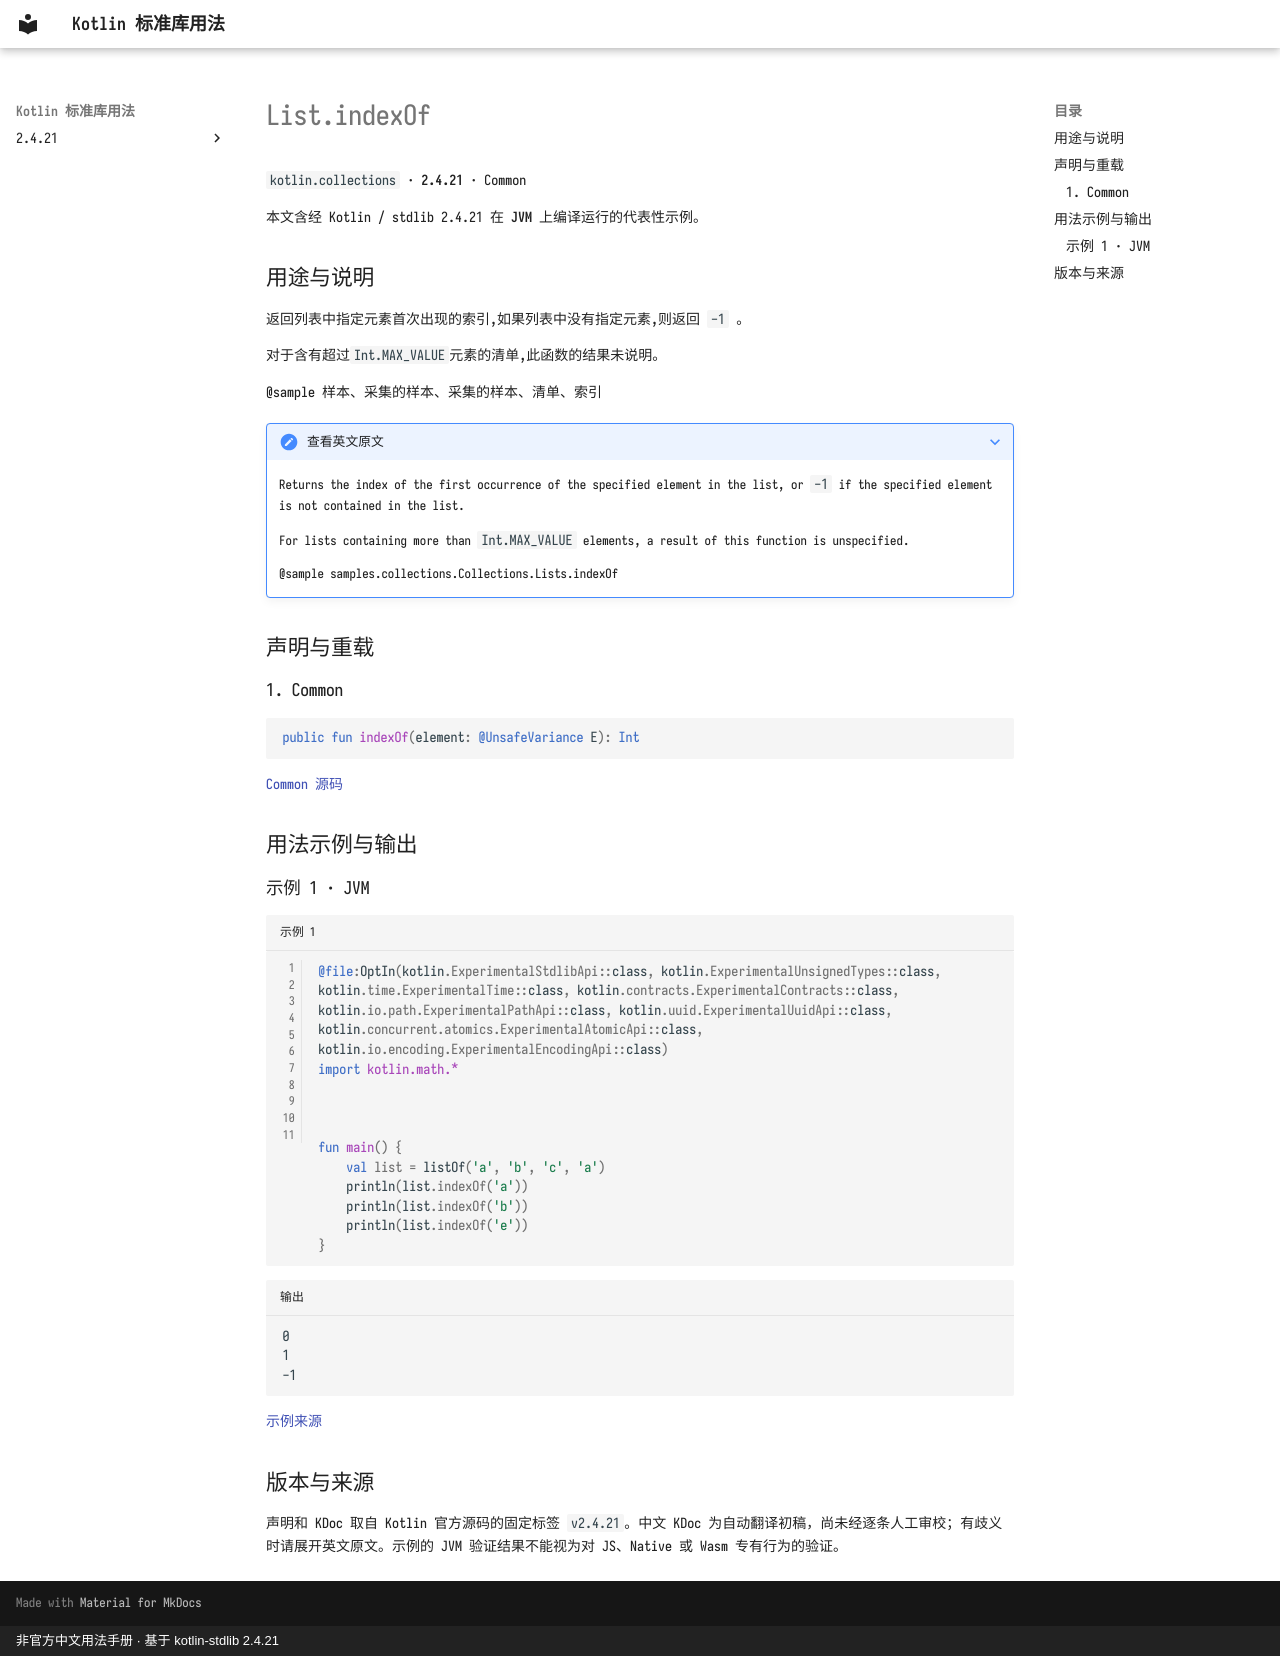

repository: oooooooko/kotlin-stdlib-docs · page: zh/api/kotlin.collections/list-indexof--5b05988f/index.html · generator: mkdocs · copyright: 非官方中文用法手册 · 基于 kotlin-stdlib 2.4.21

# List.indexOf

`kotlin.collections` · **2.4.21** · Common

本文含经 Kotlin / stdlib 2.4.21 在 **JVM** 上编译运行的代表性示例。

## 用途与说明

返回列表中指定元素首次出现的索引,如果列表中没有指定元素,则返回 `-1` 。

对于含有超过`Int.MAX_VALUE`元素的清单,此函数的结果未说明。

@sample 样本、采集的样本、采集的样本、清单、索引

??? note "查看英文原文"

    Returns the index of the first occurrence of the specified element in the list, or `-1` if the specified
    element is not contained in the list.
    
    For lists containing more than `Int.MAX_VALUE` elements, a result of this function is unspecified.
    
    @sample samples.collections.Collections.Lists.indexOf

## 声明与重载

### 1. Common

```kotlin
public fun indexOf(element: @UnsafeVariance E): Int
```

[Common 源码](https://github.com/JetBrains/kotlin/blob/v2.4.21/libraries/stdlib/src/kotlin/Collections.kt#L240)

## 用法示例与输出

### 示例 1 · JVM

```kotlin title="示例 1" linenums="1"
@file:OptIn(kotlin.ExperimentalStdlibApi::class, kotlin.ExperimentalUnsignedTypes::class, kotlin.time.ExperimentalTime::class, kotlin.contracts.ExperimentalContracts::class, kotlin.io.path.ExperimentalPathApi::class, kotlin.uuid.ExperimentalUuidApi::class, kotlin.concurrent.atomics.ExperimentalAtomicApi::class, kotlin.io.encoding.ExperimentalEncodingApi::class)
import kotlin.math.*



fun main() {
    val list = listOf('a', 'b', 'c', 'a')
    println(list.indexOf('a'))
    println(list.indexOf('b'))
    println(list.indexOf('e'))
}
```

```text title="输出"
0
1
-1
```

[示例来源](https://github.com/JetBrains/kotlin/blob/v2.4.21/libraries/stdlib/samples/test/samples/collections/collections.kt#L445)

## 版本与来源

声明和 KDoc 取自 Kotlin 官方源码的固定标签 `v2.4.21`。中文 KDoc 为自动翻译初稿，尚未经逐条人工审校；有歧义时请展开英文原文。示例的 JVM 验证结果不能视为对 JS、Native 或 Wasm 专有行为的验证。
